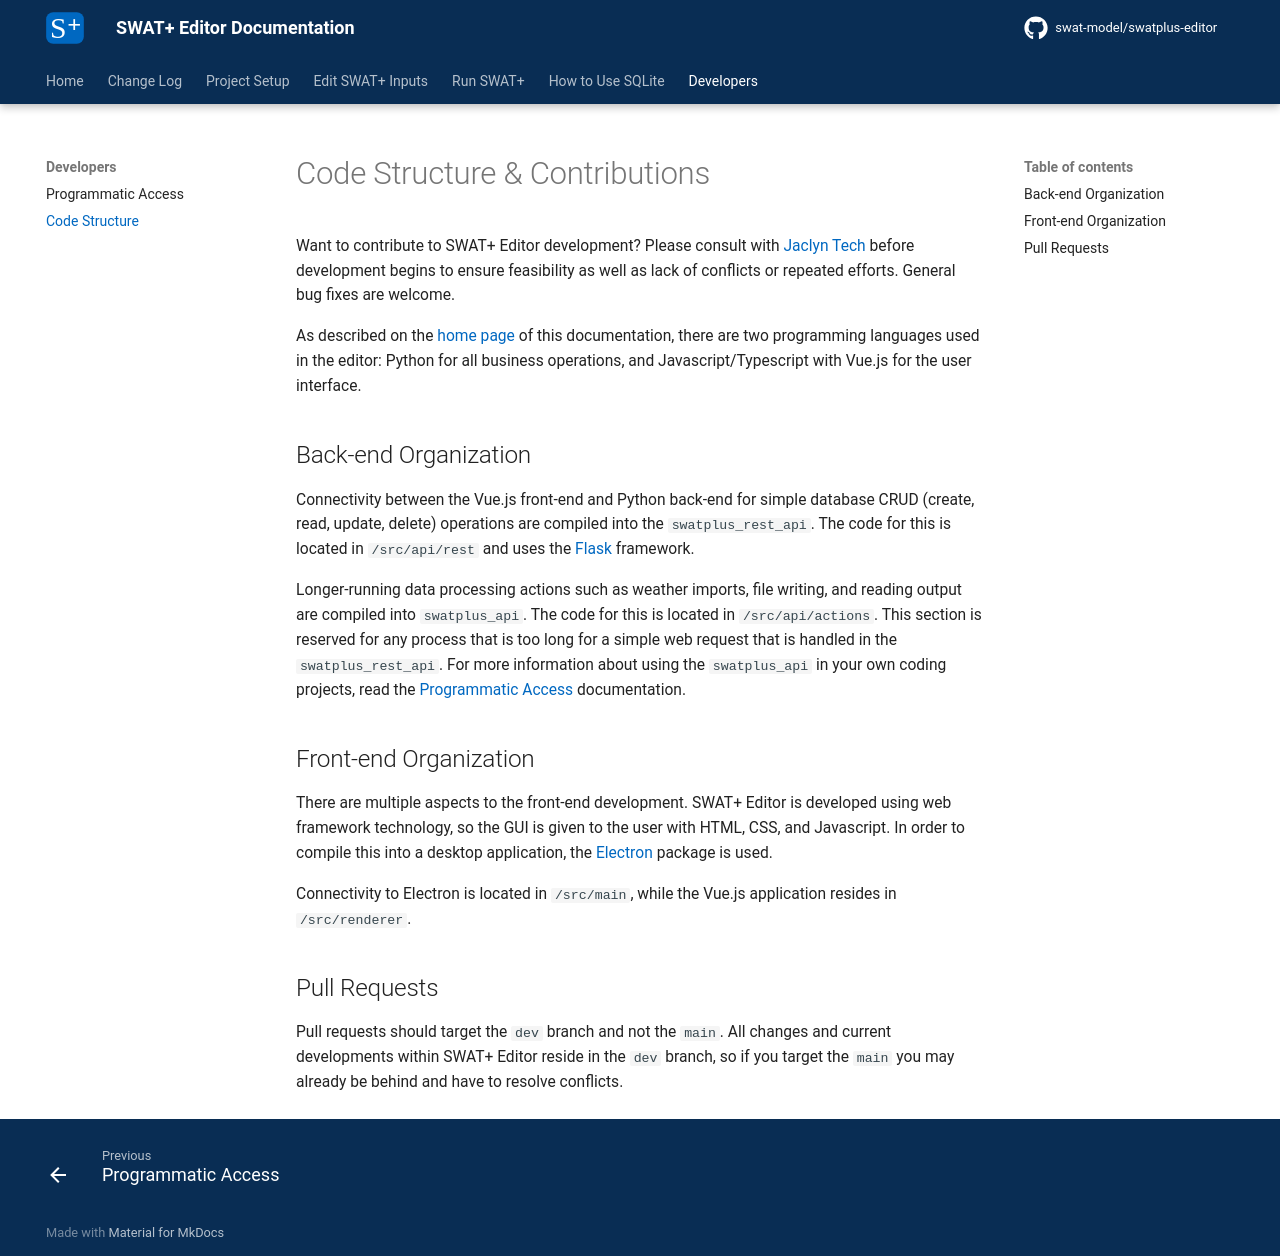

repository: swat-model/swatplus-editor-documentation · page: developers/code-structure/index.html · generator: mkdocs

# Code Structure & Contributions

Want to contribute to SWAT+ Editor development? Please consult with [Jaclyn Tech](mailto:jaclyn.tech@ag.tamu.edu) before development begins to ensure feasibility as well as lack of conflicts or repeated efforts. General bug fixes are welcome.

As described on the [home page](../index.md) of this documentation, there are two programming languages used in the editor: Python for all business operations, and Javascript/Typescript with Vue.js for the user interface.

## Back-end Organization

Connectivity between the Vue.js front-end and Python back-end for simple database CRUD (create, read, update, delete) operations are compiled into the `swatplus_rest_api`. The code for this is located in `/src/api/rest` and uses the [Flask](https://flask.palletsprojects.com/){ target="_blank" } framework.

Longer-running data processing actions such as weather imports, file writing, and reading output are compiled into `swatplus_api`. The code for this is located in `/src/api/actions`. This section is reserved for any process that is too long for a simple web request that is handled in the `swatplus_rest_api`. For more information about using the `swatplus_api` in your own coding projects, read the [Programmatic Access](index.md) documentation.

## Front-end Organization

There are multiple aspects to the front-end development. SWAT+ Editor is developed using web framework technology, so the GUI is given to the user with HTML, CSS, and Javascript. In order to compile this into a desktop application, the [Electron](https://electron.atom.io/){ target="_blank" } package is used. 

Connectivity to Electron is located in `/src/main`, while the Vue.js application resides in `/src/renderer`.

## Pull Requests

Pull requests should target the `dev` branch and not the `main`. All changes and current developments within SWAT+ Editor reside in the `dev` branch, so if you target the `main` you may already be behind and have to resolve conflicts.
